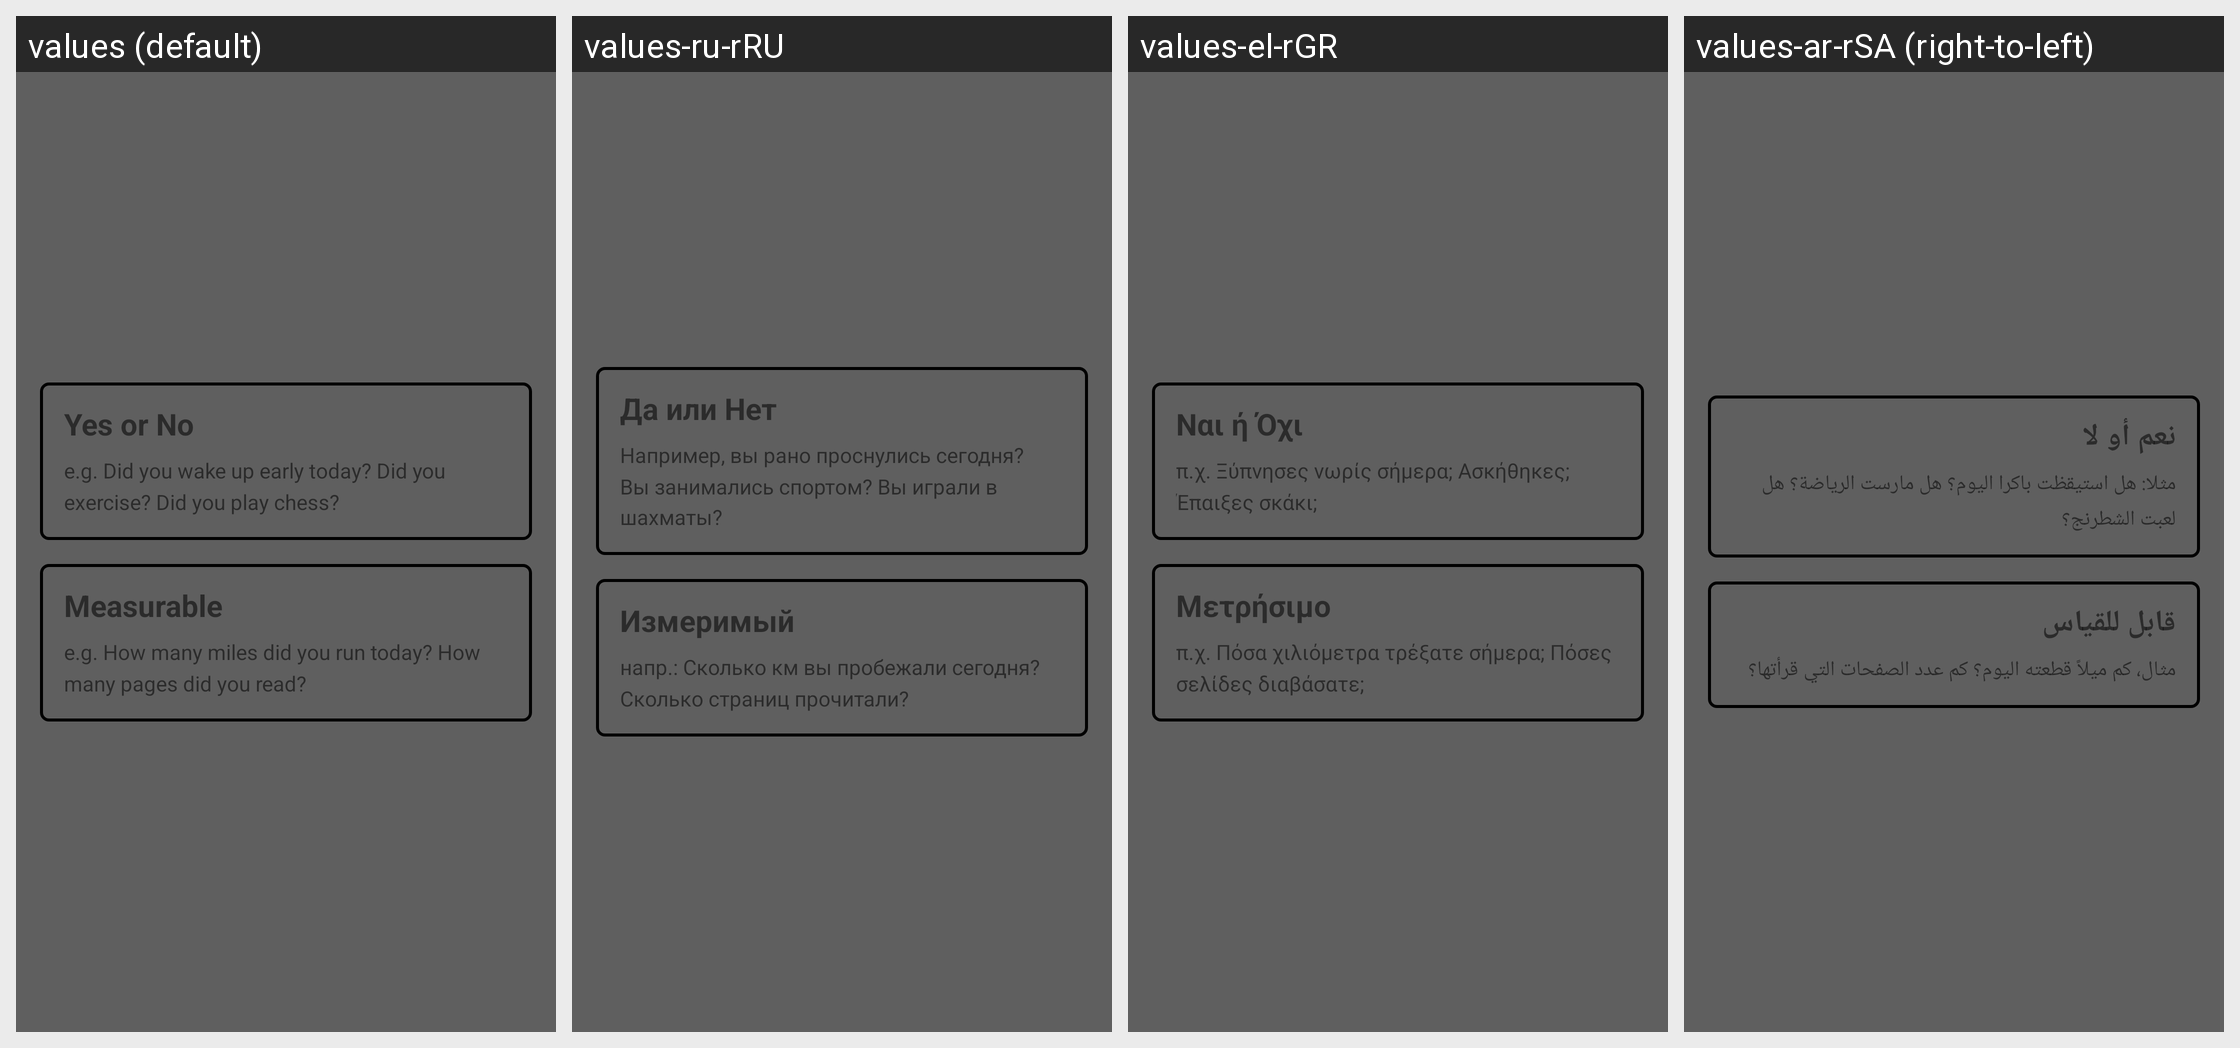

Locale-by-locale string values for the Android screen shown in this grid:
Android screen res/layout/select_habit_type.xml rendered under 4 locales, left to right: values (default), values-ru-rRU, values-el-rGR, values-ar-rSA (right-to-left). Device: Nexus 5 (rendered at 1080×1920; each locale shown at half size, 540×960, under a caption strip naming it); theme AppBaseTheme.
Other locales in the repository, not shown: values-af-rZA, values-ar, values-bg, values-bg-rBG, values-ca, values-ca-rES, values-cs, values-cs-rCZ, values-da, values-da-rDK, values-de, values-de-rDE, values-el, values-eo, values-eo-rUY, values-es, values-es-rES, values-eu, values-eu-rES, values-fa, values-fa-rIR, values-fi-rFI, values-fr, values-fr-rFR, values-hi, values-hi-rIN, values-hr, values-hr-rHR, values-hu, values-hu-rHU, values-hy-rAM, values-in, values-in-rID, values-is-rIS, values-it, values-it-rIT, values-iw, values-iw-rIL, values-ja, values-ja-rJP, values-ka-rGE, values-ko, values-ko-rKR, values-ml-rIN, values-nl, values-nl-rNL, values-no-rNO, values-pl, values-pl-rPL, values-pt-rBR, values-pt-rPT, values-ro-rRO, values-ru, values-sk-rSK, values-sl, values-sl-rSI, values-sr, values-sr-rCS, values-sr-rSP, values-sv, values-sv-rSE, values-ta-rIN, values-te-rIN, values-tr, values-tr-rTR, values-ug-rCN, values-uk, values-uk-rUA, values-ur-rPK, values-vi-rVN, values-zh-rCN, values-zh-rTW.
Strings drawn on this screen, with the default value and each locale's value (text and hints the layout hard-codes, and strings that could not be matched under every locale, appear in the picture but are not listed):

yes_or_no
  values: Yes or No
  values-ru-rRU: Да или Нет
  values-el-rGR: Ναι ή Όχι
  values-ar-rSA: نعم أو لا

yes_or_no_example
  values: e.g. Did you wake up early today? Did you exercise? Did you play chess?
  values-ru-rRU: Например, вы рано проснулись сегодня? Вы занимались спортом? Вы играли в шахматы?
  values-el-rGR: π.χ. Ξύπνησες νωρίς σήμερα; Ασκήθηκες; Έπαιξες σκάκι;
  values-ar-rSA: مثلا: هل استيقظت باكرا اليوم؟ هل مارست الرياضة؟ هل لعبت الشطرنج؟

measurable
  values: Measurable
  values-ru-rRU: Измеримый
  values-el-rGR: Μετρήσιμο
  values-ar-rSA: قابل للقياس

measurable_example
  values: e.g. How many miles did you run today? How many pages did you read?
  values-ru-rRU: напр.: Сколько км вы пробежали сегодня? Сколько страниц прочитали?
  values-el-rGR: π.χ. Πόσα χιλιόμετρα τρέξατε σήμερα; Πόσες σελίδες διαβάσατε;
  values-ar-rSA: مثال، كم ميلاً قطعته اليوم؟ كم عدد الصفحات التي قرأتها؟
